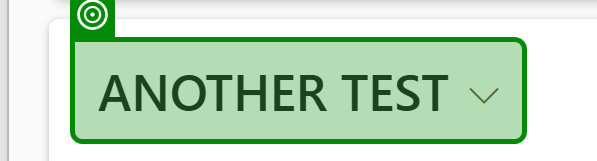
Workflow: GetTransactionData

Step 1: select "[g_Config("QueueName").ToString]" in the button in window 'Queue Items * - Dynamics 365' (msedge.exe)

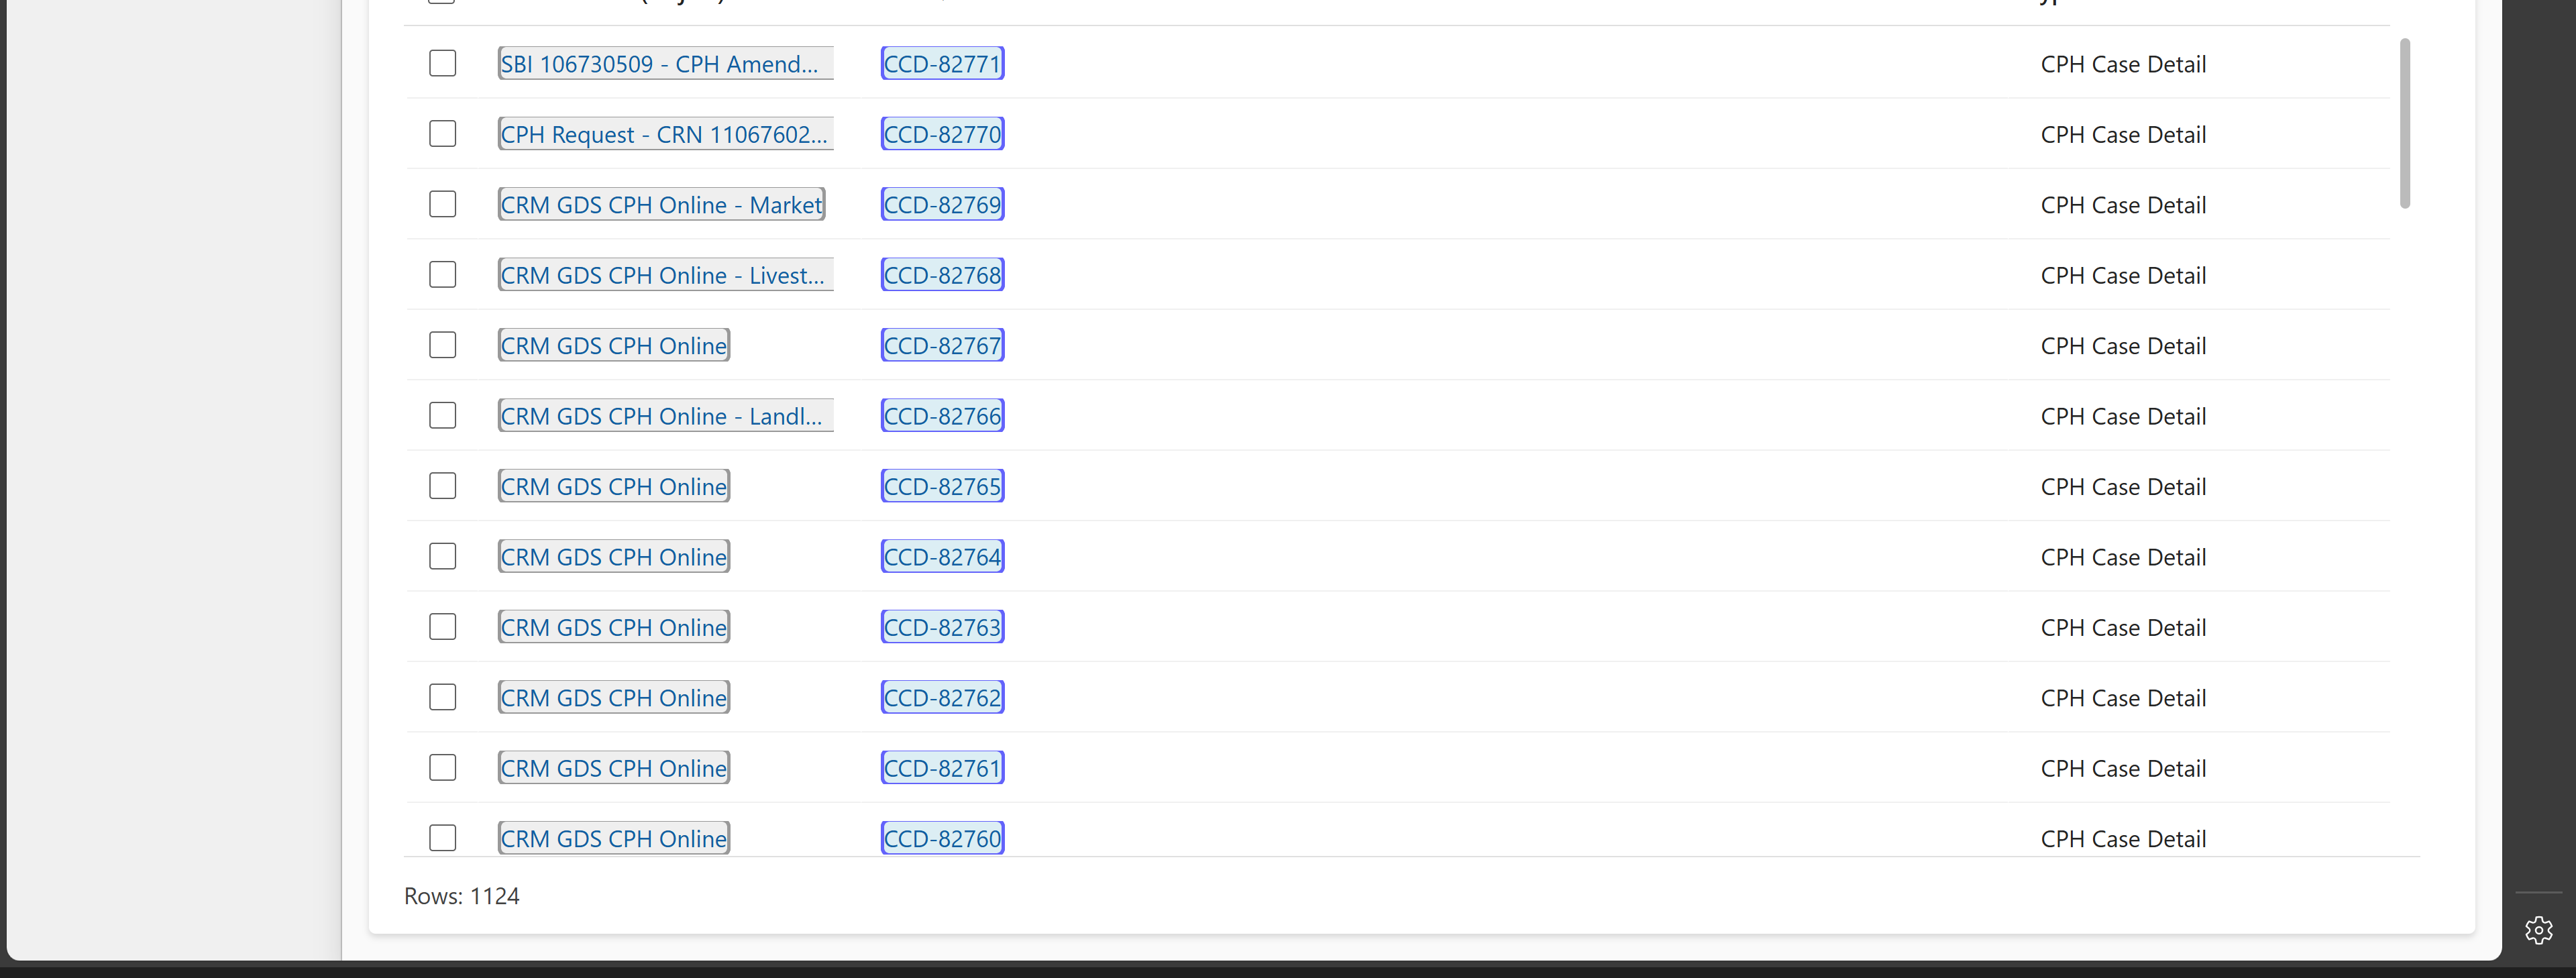
Step 2 [then]: get-text from the element in window 'Queue Items Robotics View of CPH Allocations Queue - Dynamics 365' (msedge.exe)
